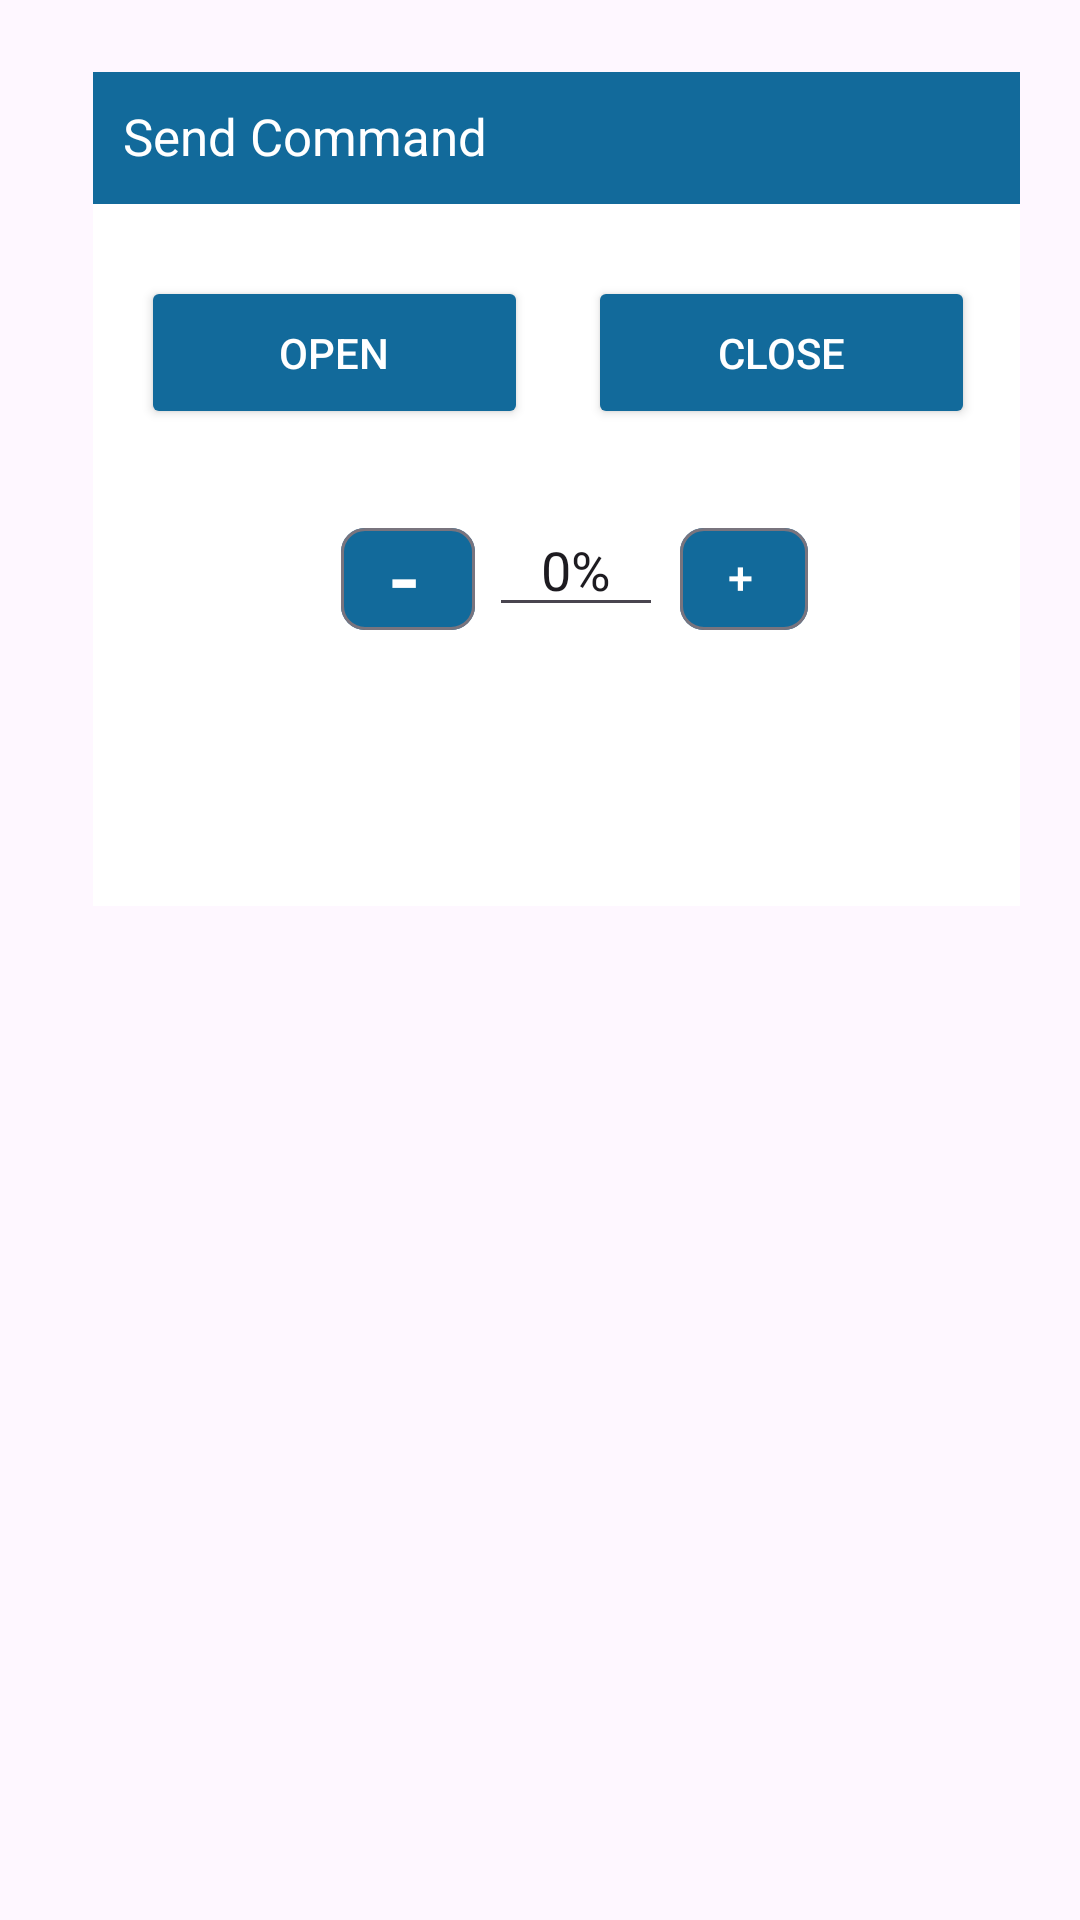

Produce the Android XML layout that renders to this screen, including the resource entries it uses.
<!-- AndroidManifest.xml: application theme Theme.MRSA -->
<!-- res/layout/dialog_send_command.xml -->
<?xml version="1.0" encoding="utf-8"?>
<androidx.constraintlayout.widget.ConstraintLayout xmlns:android="http://schemas.android.com/apk/res/android"
    xmlns:app="http://schemas.android.com/apk/res-auto"
    xmlns:tools="http://schemas.android.com/tools"
    android:id="@+id/dialogSendCommand"
    android:layout_width="match_parent"
    android:layout_height="match_parent"
    android:layout_margin="20dp"
    android:padding="20dp">

    <androidx.constraintlayout.widget.ConstraintLayout
        android:id="@+id/dialogBox"
        android:layout_width="310dp"
        android:layout_height="278dp"
        android:layout_marginStart="11dp"
        android:layout_marginTop="4dp"
        android:layout_marginEnd="11dp"
        android:background="@color/white"
        app:layout_constraintEnd_toEndOf="parent"
        app:layout_constraintHorizontal_bias="0.0"
        app:layout_constraintStart_toStartOf="parent"
        app:layout_constraintTop_toTopOf="parent">

        <TextView
            android:id="@+id/sendCommandTitle"
            android:layout_width="313dp"
            android:layout_height="44dp"
            android:background="#126A9B"
            android:padding="10dp"
            android:text="Send Command"
            android:textColor="@color/white"
            android:textSize="17sp"
            app:layout_constraintEnd_toEndOf="parent"
            app:layout_constraintHorizontal_bias="0.0"
            app:layout_constraintStart_toStartOf="parent"
            app:layout_constraintTop_toTopOf="parent" />

        <Button
            android:id="@+id/openBtn"
            android:layout_width="129dp"
            android:layout_height="51dp"
            android:layout_marginStart="16dp"
            android:layout_marginTop="24dp"
            android:backgroundTint="#126A9B"
            android:text="Open"
            android:textColor="@color/white"
            android:textSize="14sp"
            app:cornerRadius="20dp"
            app:layout_constraintStart_toStartOf="parent"
            app:layout_constraintTop_toBottomOf="@+id/sendCommandTitle" />

        <Button
            android:id="@+id/closeBtn"
            android:layout_width="129dp"
            android:layout_height="51dp"
            android:layout_marginTop="24dp"
            android:layout_marginEnd="16dp"
            android:backgroundTint="#126A9B"
            android:text="Close"
            android:textColor="@color/white"
            android:textSize="14sp"
            app:cornerRadius="20dp"
            app:layout_constraintEnd_toEndOf="parent"
            app:layout_constraintTop_toBottomOf="@+id/sendCommandTitle" />

        <com.google.android.material.chip.Chip
            android:id="@+id/decreaseBtn"
            android:layout_width="50dp"
            android:layout_height="50dp"
            android:layout_marginStart="80dp"
            android:layout_marginBottom="84dp"
            android:backgroundTint="@color/THEMECOLOR"
            android:text="-"
            android:textColor="@color/white"
            android:textSize="30sp"
            app:layout_constraintBottom_toBottomOf="parent"
            app:layout_constraintStart_toStartOf="parent" />

        <com.google.android.material.chip.Chip
            android:id="@+id/increaseBtn"
            android:layout_width="50dp"
            android:layout_height="50dp"
            android:layout_marginEnd="68dp"
            android:layout_marginBottom="84dp"
            android:backgroundTint="@color/THEMECOLOR"
            android:text="+"
            android:textColor="@color/white"
            android:textSize="15sp"
            app:layout_constraintBottom_toBottomOf="parent"
            app:layout_constraintEnd_toEndOf="parent" />

        <EditText
            android:id="@+id/seekBarValue"
            android:layout_width="58dp"
            android:layout_height="41dp"
            android:layout_marginStart="132dp"
            android:layout_marginTop="100dp"
            android:clickable="false"
            android:ems="10"
            android:focusable="false"
            android:focusableInTouchMode="false"
            android:inputType="text"
            android:text="0%"
            android:textAlignment="center"
            app:layout_constraintStart_toStartOf="parent"
            app:layout_constraintTop_toBottomOf="@+id/sendCommandTitle" />


    </androidx.constraintlayout.widget.ConstraintLayout>
</androidx.constraintlayout.widget.ConstraintLayout>
<!-- resources referenced by this layout -->
<resources>
  <color name="THEMECOLOR">#126A9B</color>
  <color name="white">#FFFFFFFF</color>
  <style name="Theme.MRSA" parent="Base.Theme.MRSA" />
  <style name="Base.Theme.MRSA" parent="Theme.Material3.DayNight.NoActionBar">
          
          
      </style>
</resources>
